The GitHub repository WSwyft/jetson-inference contains a labelled image folder "testdataset" with 2 categories: microwave not safe, microwave safe. Examples follow, each with its label.

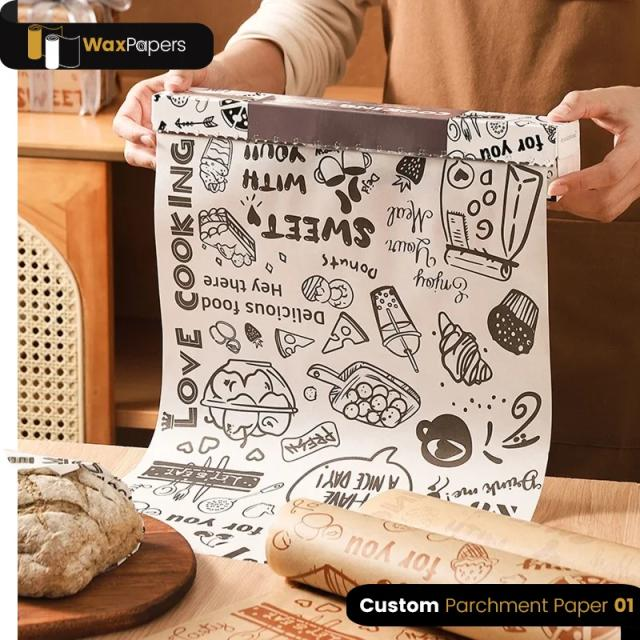
Label: microwave safe

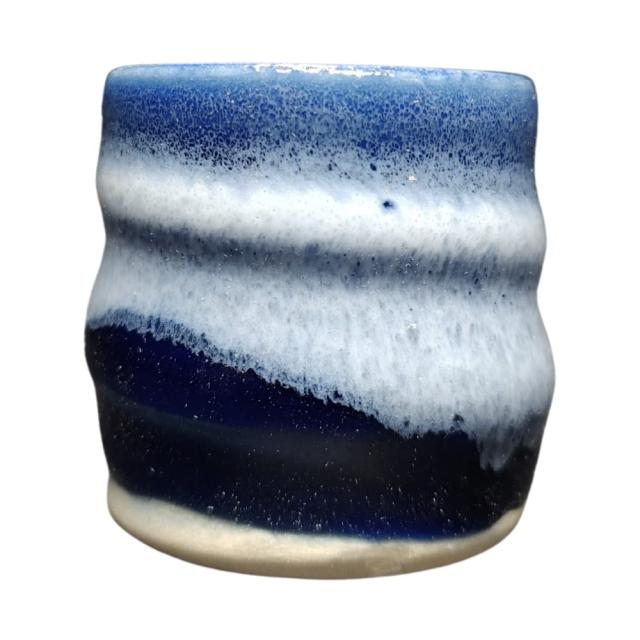
Label: microwave safe

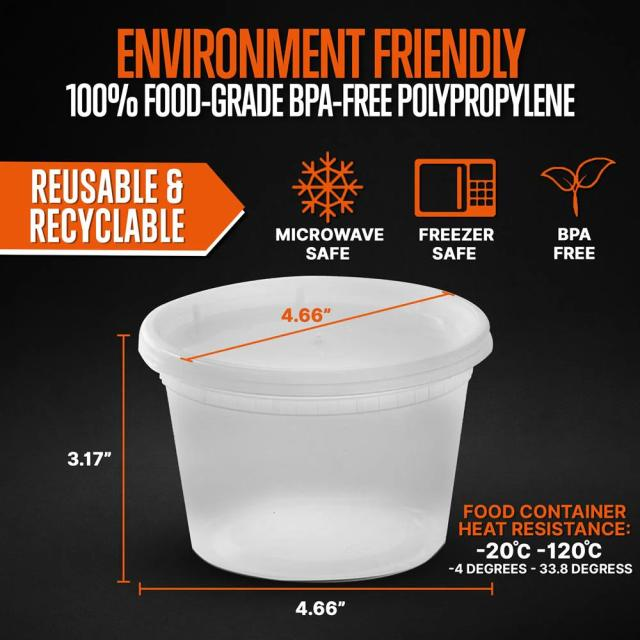
Label: microwave safe

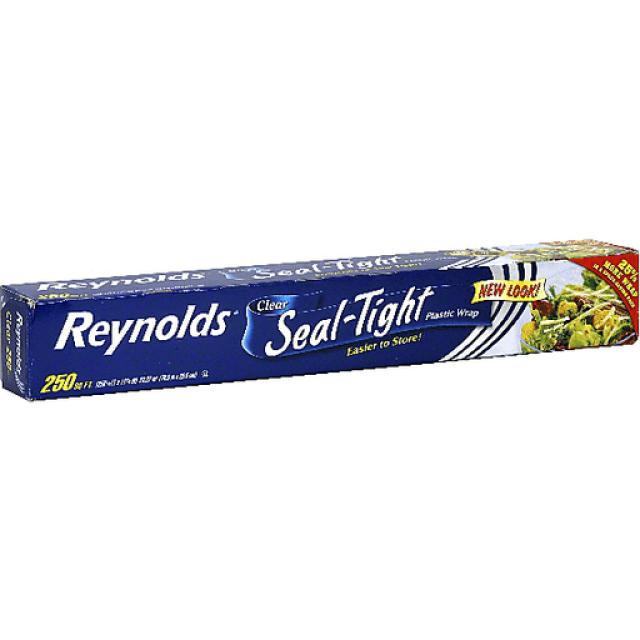
Label: microwave not safe

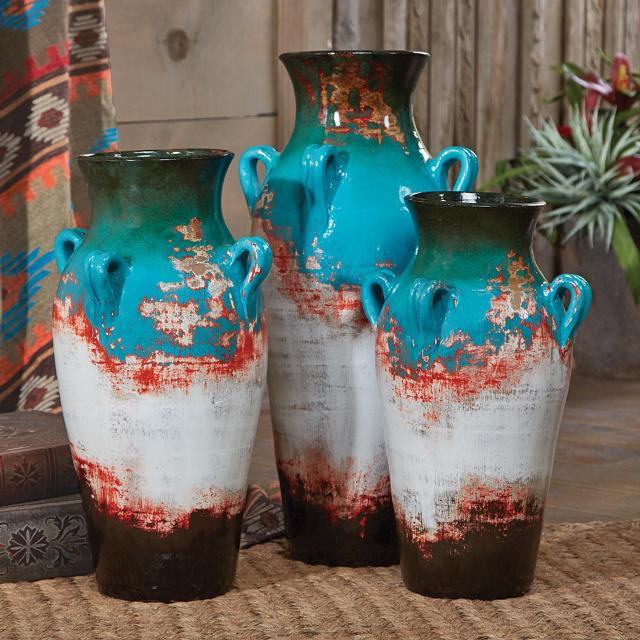
Label: microwave not safe

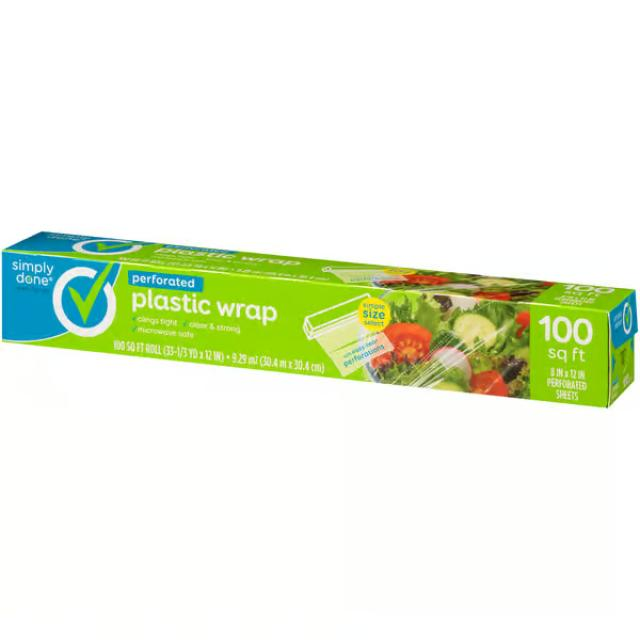
Label: microwave not safe
